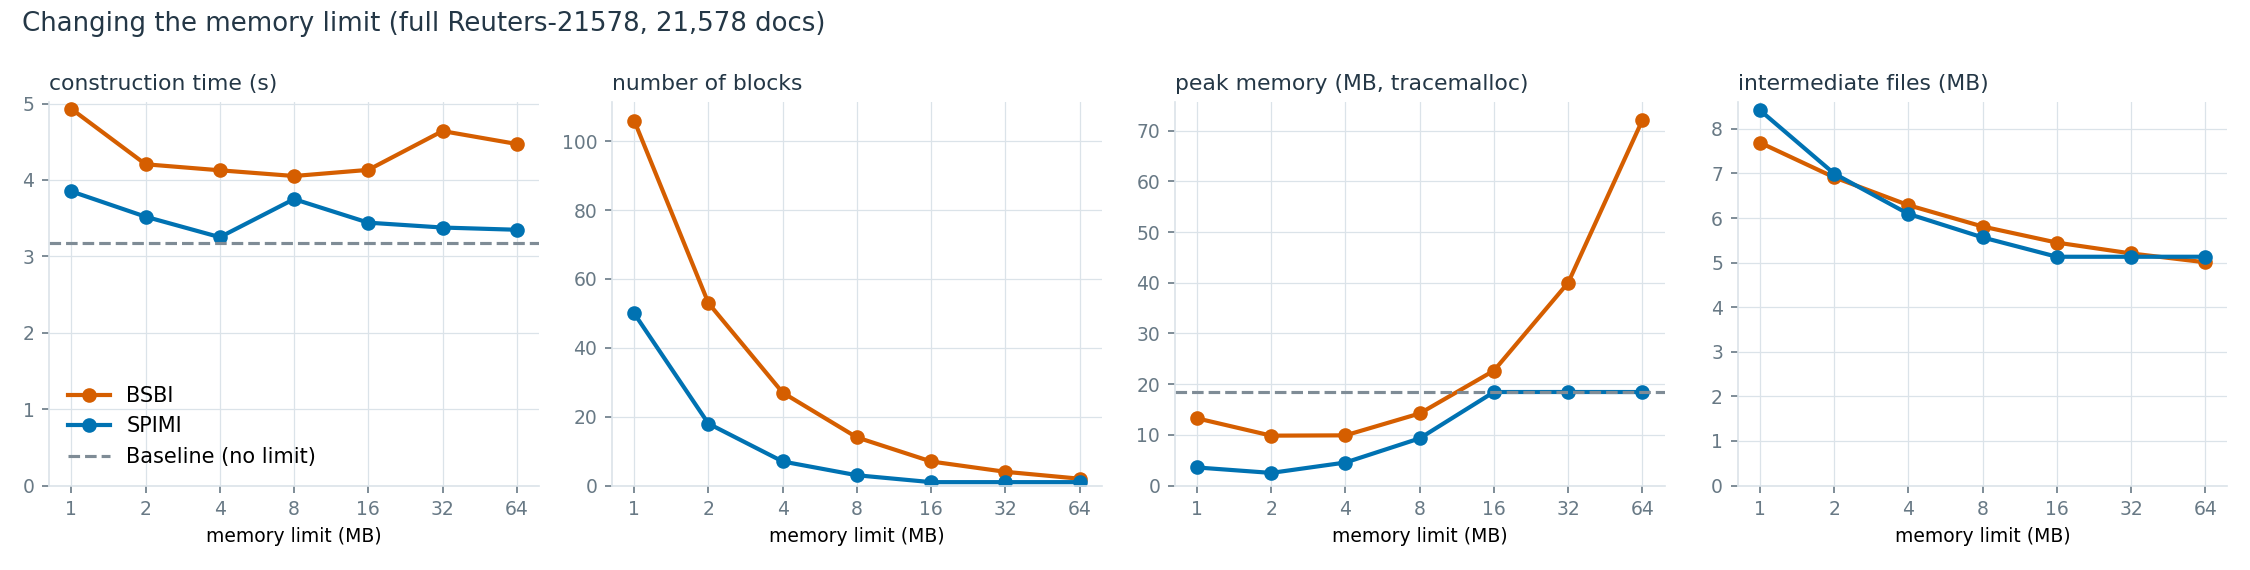

The file beside this chart, header and first rows:
method, documents, tokens, vocabulary, limit_mb, seconds, index_seconds, preprocess_seconds, pairs_seconds, sort_seconds, write_seconds, merge_seconds, blocks, intermediate_files, intermediate_bytes, final_bytes, block_entries, peak_bytes, term_id_map_bytes, index_memory
bsbi, 21578, 1730348, 51470, 1.0, 4.929, 2.449, 2.481, 0.4424, 0.5343, 0.5423, 0.7415, 106, 106, 8067700, 5587802, 1730348, 13912472, 4427863, 
spimi, 21578, 1730348, 51470, 1.0, 3.85, 1.484, 2.366, 0.4304, 0.05574, 0.3192, 0.6411, 50, 50, 8830860, 5587802, 1169501, 3747904, 0, 
bsbi, 21578, 1730348, 51470, 2.0, 4.205, 1.888, 2.316, 0.3228, 0.5305, 0.4251, 0.523, 53, 53, 7251132, 5587802, 1730348, 10327669, 4427863, 
spimi, 21578, 1730348, 51470, 2.0, 3.519, 1.093, 2.425, 0.4271, 0.03715, 0.2034, 0.3943, 18, 18, 7338552, 5587802, 1169501, 2621511, 0, 
bsbi, 21578, 1730348, 51470, 4.0, 4.126, 1.788, 2.338, 0.3285, 0.5835, 0.3877, 0.3825, 27, 27, 6595676, 5587802, 1730348, 10390974, 4427863, 
spimi, 21578, 1730348, 51470, 4.0, 3.251, 0.8863, 2.364, 0.4223, 0.0252, 0.1399, 0.2708, 7, 7, 6390527, 5587802, 1169501, 4772500, 0, 
bsbi, 21578, 1730348, 51470, 8.0, 4.051, 1.755, 2.297, 0.3116, 0.6202, 0.3828, 0.2937, 14, 14, 6093252, 5587802, 1730348, 14916610, 4427863, 
spimi, 21578, 1730348, 51470, 8.0, 3.749, 0.9519, 2.797, 0.5801, 0.01966, 0.1138, 0.2063, 3, 3, 5837025, 5587802, 1169501, 9770026, 0, 
bsbi, 21578, 1730348, 51470, 16.0, 4.131, 1.798, 2.333, 0.3234, 0.6837, 0.3708, 0.241, 7, 7, 5715060, 5587802, 1730348, 23780370, 4427863, 
spimi, 21578, 1730348, 51470, 16.0, 3.441, 0.8426, 2.598, 0.5627, 0.01481, 0.08697, 0.1453, 1, 1, 5381922, 5587802, 1169501, 19353598, 0, 
bsbi, 21578, 1730348, 51470, 32.0, 4.64, 2.15, 2.49, 0.4258, 0.8018, 0.4437, 0.227, 4, 4, 5460140, 5587802, 1730348, 41962215, 4427863, 
spimi, 21578, 1730348, 51470, 32.0, 3.377, 0.8228, 2.554, 0.5332, 0.01499, 0.08851, 0.1535, 1, 1, 5381922, 5587802, 1169501, 19357264, 0, 
bsbi, 21578, 1730348, 51470, 64.0, 4.47, 2.022, 2.448, 0.4143, 0.7993, 0.3956, 0.1716, 2, 2, 5251396, 5587802, 1730348, 75588790, 4427863, 
spimi, 21578, 1730348, 51470, 64.0, 3.348, 0.8079, 2.54, 0.5267, 0.01375, 0.08805, 0.147, 1, 1, 5381922, 5587802, 1169501, 19351013, 0, 
